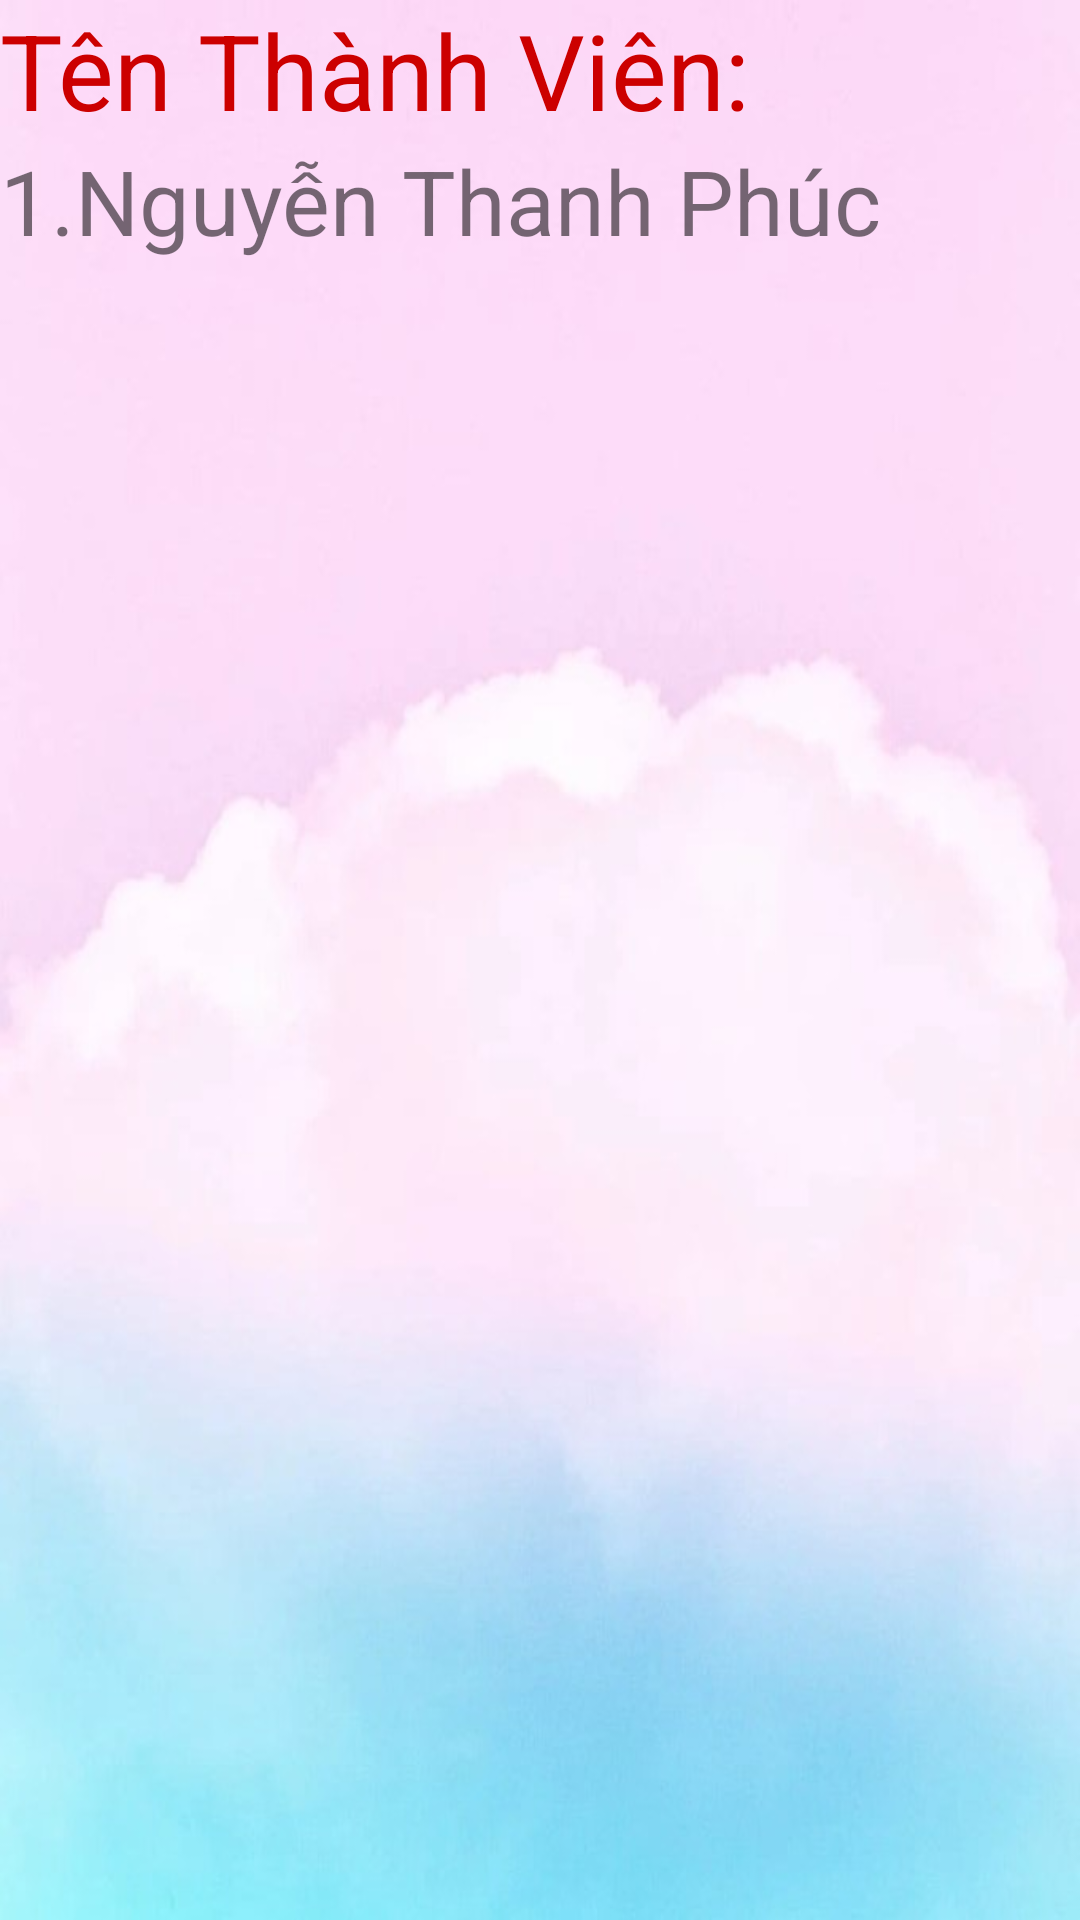

Reconstruct the res/layout file that produces this screen, plus the resources it refers to.
<!-- AndroidManifest.xml: application theme Theme.Nhom14 -->
<!-- res/layout/activity_main3.xml -->
<?xml version="1.0" encoding="utf-8"?>
<androidx.constraintlayout.widget.ConstraintLayout xmlns:android="http://schemas.android.com/apk/res/android"
    xmlns:app="http://schemas.android.com/apk/res-auto"
    xmlns:tools="http://schemas.android.com/tools"
    android:layout_width="match_parent"
    android:layout_height="match_parent"
    android:background="@drawable/nen1"
    tools:context=".MainActivity3">


    <LinearLayout
        android:layout_width="409dp"
        android:layout_height="729dp"
        android:orientation="vertical"
        tools:layout_editor_absoluteX="1dp"
        tools:layout_editor_absoluteY="1dp">

        <TextView
            android:id="@+id/textView4"
            android:layout_width="match_parent"
            android:layout_height="wrap_content"
            android:text="Tên Thành Viên:"
            android:textSize="35dp"
            android:textColor="@android:color/holo_red_dark"/>



        <TextView
            android:id="@+id/textView6"
            android:layout_width="match_parent"
            android:layout_height="wrap_content"
            android:text="1.Nguyễn Thanh Phúc"
            android:textSize="30dp"/>




    </LinearLayout>
</androidx.constraintlayout.widget.ConstraintLayout>
<!-- resources referenced by this layout -->
<resources>
  <!-- drawable nen1: jpg bitmap (drawable-v24, 29644 bytes) -->
  <style name="Theme.Nhom14" parent="Theme.MaterialComponents.DayNight.NoActionBar">
          
          <item name="colorPrimary">@color/purple_500</item>
          <item name="colorPrimaryVariant">@color/purple_700</item>
          <item name="colorOnPrimary">@color/white</item>
          
          <item name="colorSecondary">@color/teal_200</item>
          <item name="colorSecondaryVariant">@color/teal_700</item>
          <item name="colorOnSecondary">@color/black</item>
          
          <item name="android:statusBarColor" tools:targetApi="l">?attr/colorPrimaryVariant</item>
          
      </style>
  <!-- not gathered from this repository: default colours our renderer supplied (Android Studio template values) -->
  <color name="purple_500">#FF6200EE</color>
  <color name="purple_700">#FF3700B3</color>
  <color name="teal_200">#FF03DAC5</color>
  <color name="teal_700">#FF018786</color>
  <color name="black">#FF000000</color>
  <color name="white">#FFFFFFFF</color>
</resources>
